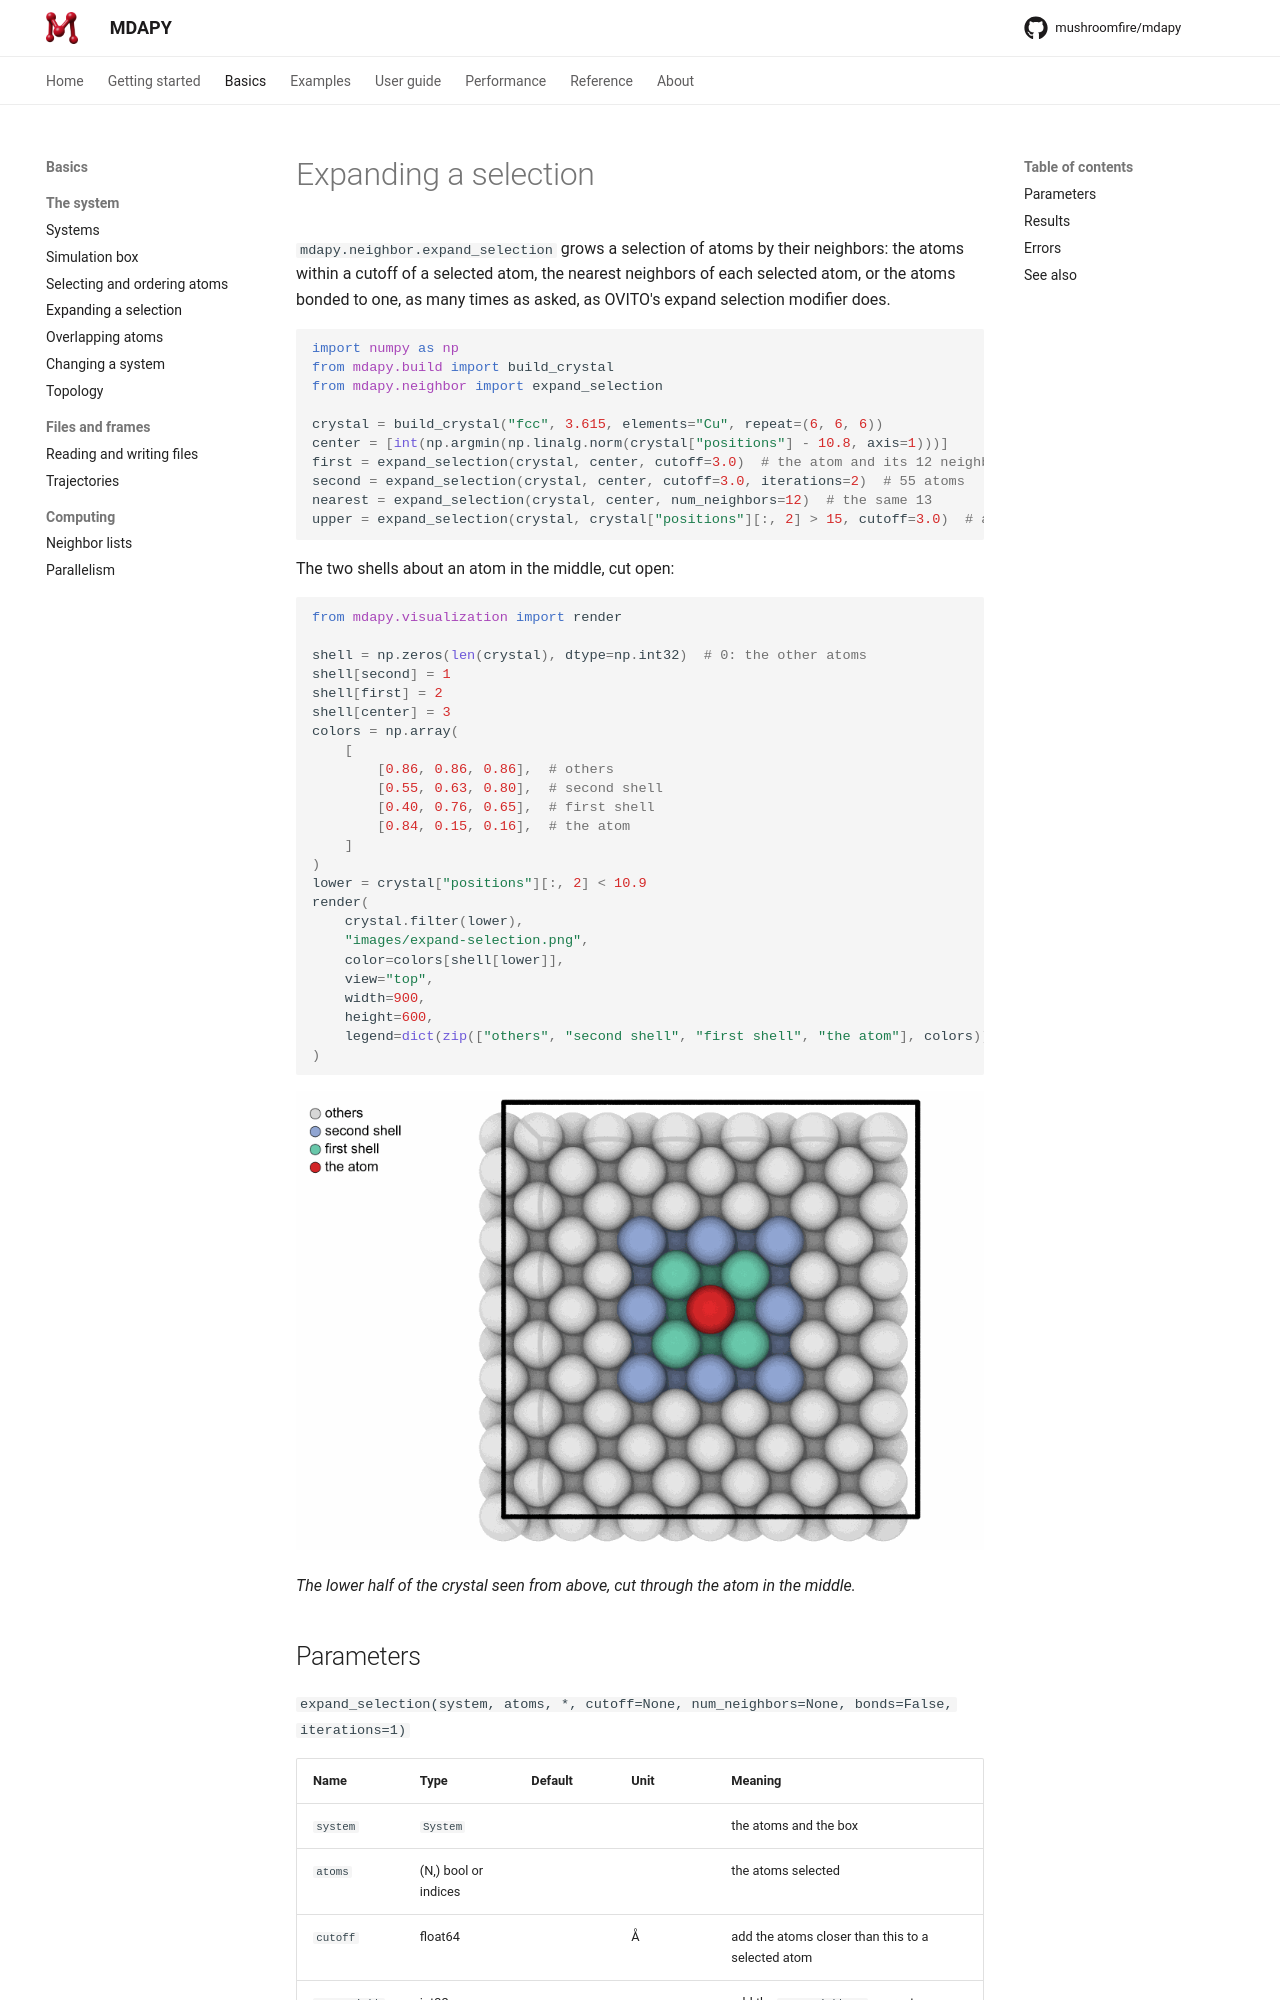

repository: mushroomfire/mdapy · page: 2.0/basics/expand-selection/index.html · generator: mkdocs

# Expanding a selection

`mdapy.neighbor.expand_selection` grows a selection of atoms by their
neighbors: the atoms within a cutoff of a selected atom, the nearest
neighbors of each selected atom, or the atoms bonded to one, as many times
as asked, as OVITO's expand selection modifier does.

```python
import numpy as np
from mdapy.build import build_crystal
from mdapy.neighbor import expand_selection

crystal = build_crystal("fcc", 3.615, elements="Cu", repeat=(6, 6, 6))
center = [int(np.argmin(np.linalg.norm(crystal["positions"] - 10.8, axis=1)))]
first = expand_selection(crystal, center, cutoff=3.0)  # the atom and its 12 neighbors
second = expand_selection(crystal, center, cutoff=3.0, iterations=2)  # 55 atoms
nearest = expand_selection(crystal, center, num_neighbors=12)  # the same 13
upper = expand_selection(crystal, crystal["positions"][:, 2] > 15, cutoff=3.0)  # a mask
```

The two shells about an atom in the middle, cut open:

```python
from mdapy.visualization import render

shell = np.zeros(len(crystal), dtype=np.int32)  # 0: the other atoms
shell[second] = 1
shell[first] = 2
shell[center] = 3
colors = np.array(
    [
        [0.86, 0.86, 0.86],  # others
        [0.55, 0.63, 0.80],  # second shell
        [0.40, 0.76, 0.65],  # first shell
        [0.84, 0.15, 0.16],  # the atom
    ]
)
lower = crystal["positions"][:, 2] < 10.9
render(
    crystal.filter(lower),
    "images/expand-selection.png",
    color=colors[shell[lower]],
    view="top",
    width=900,
    height=600,
    legend=dict(zip(["others", "second shell", "first shell", "the atom"], colors)),
)
```

![Two shells about an atom](images/expand-selection.png)

*The lower half of the crystal seen from above, cut through the atom in the middle.*
